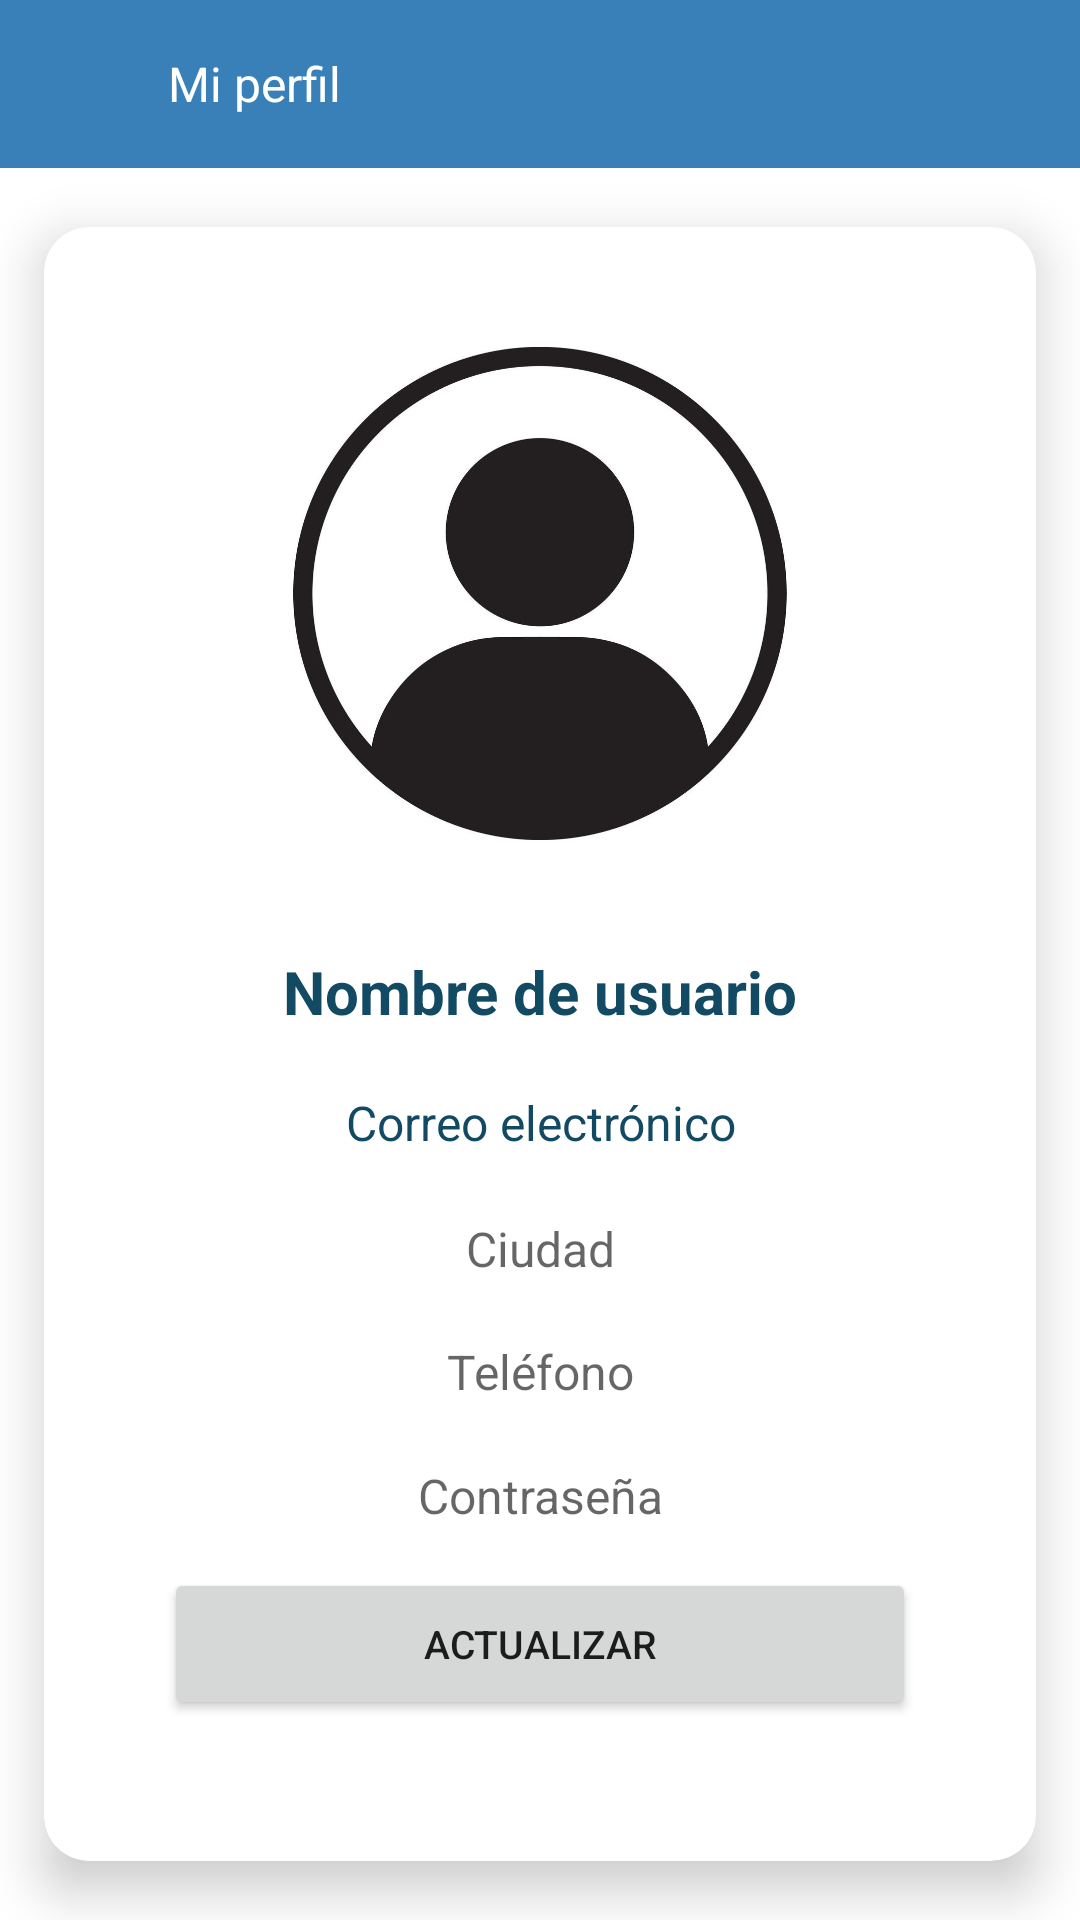

Reconstruct the res/layout file that produces this screen, plus the resources it refers to.
<!-- AndroidManifest.xml: application theme Theme.TeamBuild -->
<!-- res/layout/activity_profile.xml -->
<?xml version="1.0" encoding="utf-8"?>
<RelativeLayout
    xmlns:android="http://schemas.android.com/apk/res/android"
    xmlns:app="http://schemas.android.com/apk/res-auto"
    xmlns:tools="http://schemas.android.com/tools"
    android:layout_width="match_parent"
    android:layout_height="match_parent"
    tools:context=".ProfileActivity">

    <androidx.appcompat.widget.Toolbar
        android:id="@+id/toolbar_profile"
        android:background="#3980B8"
        android:minHeight="?attr/actionBarSize"
        android:layout_width="match_parent"
        android:layout_height="wrap_content">
        <LinearLayout
            android:orientation="horizontal"
            android:layout_width="wrap_content"
            android:layout_height="wrap_content">
            <ImageView
                android:id="@+id/arrow_back"
                android:layout_width="30dp"
                android:layout_height="30dp"
                android:layout_gravity="center"
                android:src="@drawable/arrow_back"/>
            <TextView
                android:id="@+id/team_name"
                android:layout_width="wrap_content"
                android:layout_height="wrap_content"
                android:padding="10dp"
                android:textColor="@color/white"
                android:text="@string/myprofile"
                android:textSize="16sp"/>
        </LinearLayout>
    </androidx.appcompat.widget.Toolbar>

    <androidx.cardview.widget.CardView
    xmlns:card_view="http://schemas.android.com/tools"
    android:layout_width="match_parent"
    android:layout_height="match_parent"
    android:layout_below="@id/toolbar_profile"
    app:cardUseCompatPadding="true"
    app:cardCornerRadius="15dp"
    app:cardElevation="10dp"
    card_view:cardCornerRadius="5dp">

    <LinearLayout
        android:layout_width="match_parent"
        android:layout_height="match_parent"
        android:layout_margin="10dp"
        android:orientation="vertical"
        android:weightSum="2"
        android:padding="15dp">

        <ImageView
            android:id="@+id/perfil"
            android:layout_width="wrap_content"
            android:layout_height="150dp"
            android:layout_gravity="center"
            android:layout_weight="1"
            android:layout_margin="15dp"
            android:src="@drawable/avatar" />

        <LinearLayout
            android:layout_width="match_parent"
            android:layout_height="wrap_content"
            android:orientation="vertical"
            android:layout_weight="1"
            android:weightSum="6"
            android:layout_margin="15dp">

            <TextView
                android:id="@+id/profile_name"
                android:layout_width="match_parent"
                android:layout_height="wrap_content"
                android:layout_marginBottom="5dp"
                android:layout_weight="1"
                android:background="@color/white"
                android:clickable="false"
                android:inputType="textPersonName"
                android:padding="7dp"
                android:text="@string/username"
                android:textAlignment="center"
                android:textColor="#134A63"
                android:textSize="20sp"
                android:textStyle="bold" />

            <TextView
                android:id="@+id/profile_email"
                android:layout_width="match_parent"
                android:layout_height="wrap_content"
                android:layout_marginBottom="7dp"
                android:layout_weight="1"
                android:background="@color/white"
                android:clickable="false"
                android:inputType="textPersonName"
                android:padding="5dp"
                android:text="@string/email"
                android:textAlignment="center"
                android:textColor="#134A63"
                android:textSize="16sp" />

            <EditText
                android:id="@+id/profile_ciudad"
                android:layout_width="match_parent"
                android:layout_height="wrap_content"
                android:inputType="textPersonName"
                android:background="@color/white"
                android:hint="@string/ciudad"
                android:textAlignment="center"
                android:layout_weight="1"
                android:layout_marginBottom="7dp"
                android:textColor="#134A63"
                android:padding="5dp"
                android:textSize="16sp"/>

            <EditText
                android:id="@+id/profile_telefono"
                android:layout_width="match_parent"
                android:layout_height="wrap_content"
                android:inputType="phone"
                android:digits="0123456789+"
                android:background="@color/white"
                android:hint="@string/phone_string"
                android:textAlignment="center"
                android:layout_weight="1"
                android:layout_marginBottom="7dp"
                android:textColor="#134A63"
                android:padding="5dp"
                android:textSize="16sp"/>
            <EditText
                android:id="@+id/profile_password"
                android:layout_width="match_parent"
                android:layout_height="wrap_content"
                android:inputType="textPassword"
                android:background="@color/white"
                android:hint="@string/password"
                android:layout_weight="1"
                android:textAlignment="center"
                android:layout_marginBottom="7dp"
                android:textColor="#134A63"
                android:padding="5dp"
                android:textSize="16sp"/>
            <Button
                android:id="@+id/profile_update_btn"
                android:layout_width="match_parent"
                android:layout_height="wrap_content"
                android:text="@string/update"
                android:layout_weight="1"
                android:layout_gravity="center"
                android:layout_marginBottom="7dp"
                android:padding="5dp"
                android:textSize="13sp"/>


        </LinearLayout>

    </LinearLayout>

    </androidx.cardview.widget.CardView>
</RelativeLayout>
<!-- resources referenced by this layout -->
<resources>
  <!-- drawable avatar: png bitmap (drawable, 168032 bytes) -->
  <string name="ciudad">Ciudad</string>
  <string name="email">Correo electrónico</string>
  <string name="myprofile">Mi perfil</string>
  <string name="password">Contraseña</string>
  <string name="phone_string">Teléfono</string>
  <string name="update">Actualizar</string>
  <string name="username">Nombre de usuario</string>
  <style name="Theme.TeamBuild" parent="Theme.MaterialComponents.DayNight.DarkActionBar">
          
          <item name="colorPrimary">@color/purple_500</item>
          <item name="colorPrimaryVariant">@color/purple_700</item>
          <item name="colorOnPrimary">@color/white</item>
          
          <item name="colorSecondary">@color/teal_200</item>
          <item name="colorSecondaryVariant">@color/teal_700</item>
          <item name="colorOnSecondary">@color/black</item>
          
          <item name="android:statusBarColor">?attr/colorPrimaryVariant</item>
          
      </style>
  <!-- not gathered from this repository: default colours our renderer supplied (Android Studio template values) -->
  <color name="purple_500">#FF6200EE</color>
  <color name="purple_700">#FF3700B3</color>
  <color name="teal_200">#FF03DAC5</color>
  <color name="teal_700">#FF018786</color>
  <color name="black">#FF000000</color>
  <color name="white">#FFFFFFFF</color>
</resources>
